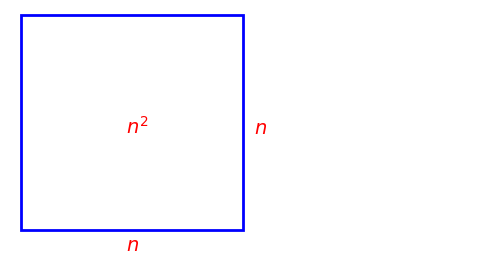

Write Python code to recreate this figure.
#abb_07_01.py
#Rechteck zeichnen
import matplotlib.pyplot as plt
from matplotlib.patches import Rectangle
fig, ax = plt.subplots(figsize=(6,3))
#x1,x2,y1,y2
ax.axis([-1,41,-2,41])

r1 = Rectangle((0,0),20,40,fill=False,lw=2,color='b')

ax.text(9.5,18,r"$n^{2}$",color='r',fontsize='14')
ax.text(21,18,r"$n$",color='r',fontsize='14')
ax.text(9.5,-3.8,r"$n$",color='r',fontsize='14')

ax.add_patch(r1)
ax.axis('off')
plt.show()
